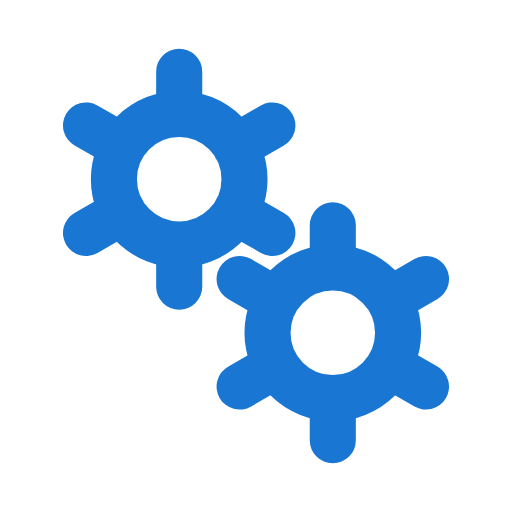
t = 0.00 s
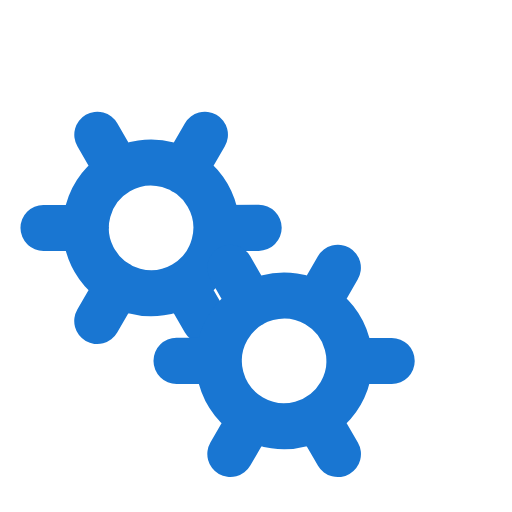
t = 0.43 s
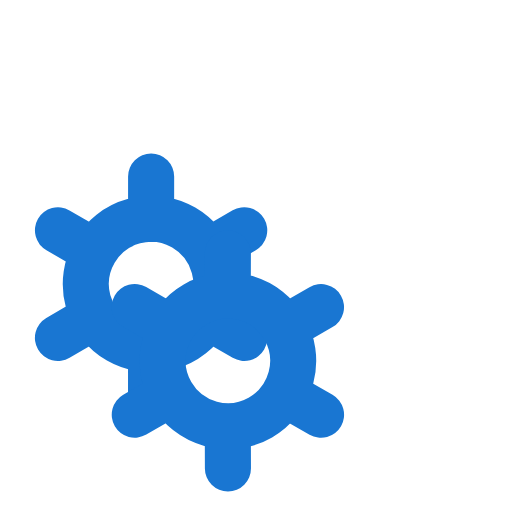
t = 0.85 s
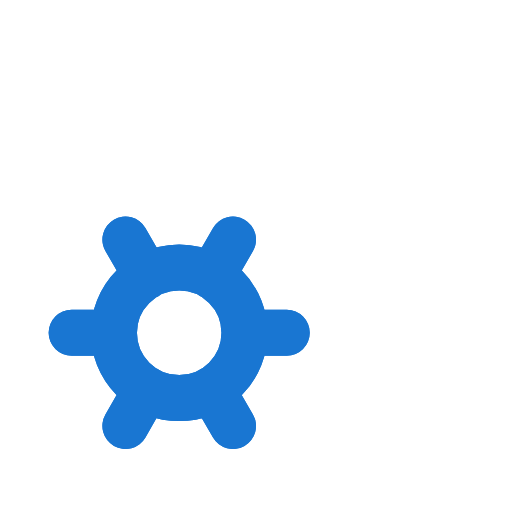
t = 1.28 s

The animated SVG that drew these frames (rendered in a browser with its animation timeline set to each time). Animation: 2 SMIL elements (animateTransform=2); one cycle of 1.70 s, repeats indefinitely.

﻿<svg xmlns='http://www.w3.org/2000/svg' viewBox='0 0 200 200'><path fill='none' d='M0 0h200v200H0z'></path><path fill='none' stroke-linecap='round' stroke='#1976D2' stroke-width='18' transform-origin='center' d='M70 95.5V112m0-84v16.5m0 0a25.5 25.5 0 1 0 0 51 25.5 25.5 0 0 0 0-51Zm36.4 4.5L92 57.3M33.6 91 48 82.7m0-25.5L33.6 49m58.5 33.8 14.3 8.2'><animateTransform type='rotate' attributeName='transform' calcMode='spline' dur='1.7' values='0;-120' keyTimes='0;1' keySplines='0 0 1 1' repeatCount='indefinite'></animateTransform></path><path fill='none' stroke-linecap='round' stroke='#1976D2' stroke-width='18' transform-origin='center' d='M130 155.5V172m0-84v16.5m0 0a25.5 25.5 0 1 0 0 51 25.5 25.5 0 0 0 0-51Zm36.4 4.5-14.3 8.3M93.6 151l14.3-8.3m0-25.4L93.6 109m58.5 33.8 14.3 8.2'><animateTransform type='rotate' attributeName='transform' calcMode='spline' dur='1.7' values='0;120' keyTimes='0;1' keySplines='0 0 1 1' repeatCount='indefinite'></animateTransform></path></svg>